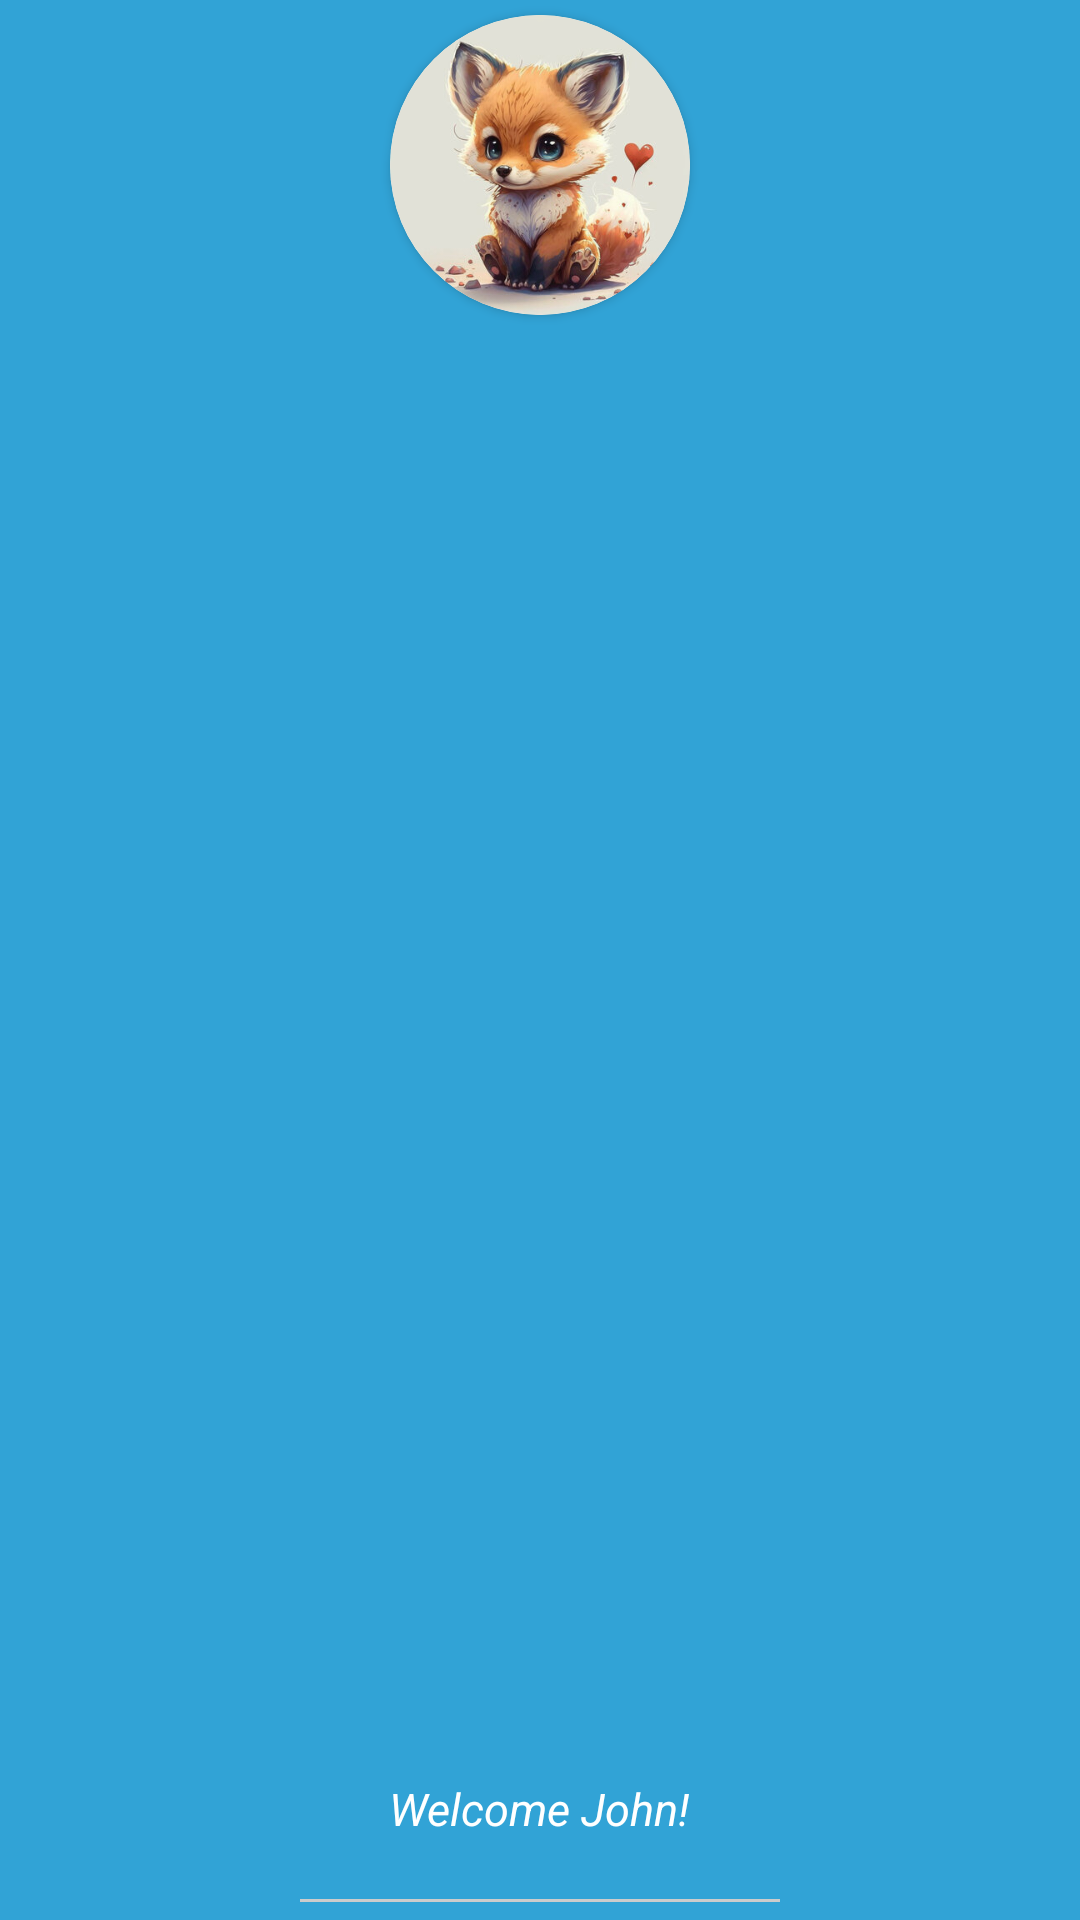

Write the Android layout XML for this screen, with the resource values it uses.
<!-- AndroidManifest.xml: application theme Theme.Design.Light.NoActionBar -->
<!-- res/layout/header.xml -->
<?xml version="1.0" encoding="utf-8"?>
<RelativeLayout xmlns:android="http://schemas.android.com/apk/res/android"
    xmlns:app="http://schemas.android.com/apk/res-auto"
    android:id="@+id/header"
    android:layout_width="match_parent"
    android:layout_height="160dp"
    android:layout_gravity="bottom"
    android:background="@color/MainColorDuAnMau"
    android:orientation="vertical"
    android:theme="@style/ThemeOverlay.AppCompat.Dark">

    <androidx.cardview.widget.CardView
        android:layout_marginTop="5dp"
        android:layout_width="wrap_content"
        android:layout_height="wrap_content"
        android:layout_centerHorizontal="true"
        app:cardCornerRadius="50dp">
        <ImageView
            android:id="@+id/imgAvatarNav"
            android:layout_width="100dp"
            android:layout_height="100dp"
            app:srcCompat="@drawable/avatar4" />

        <ImageView

            android:layout_width="25dp"
            android:layout_height="25dp"
            android:layout_marginTop="35dp"
            android:layout_marginLeft="75dp"
            app:srcCompat="@drawable/sub_c" />
    </androidx.cardview.widget.CardView>

    <TextView
        android:id="@+id/tvWelcomeUser"
        android:layout_width="wrap_content"
        android:layout_height="wrap_content"
        android:layout_alignParentBottom="true"
        android:layout_centerHorizontal="true"
        android:layout_marginBottom="27dp"
        android:text="Welcome John!"
        android:textColor="@color/white"
        android:textSize="15dp"
        android:textStyle="italic" />

    <TextView
        android:layout_width="match_parent"
        android:layout_height="1dp"
        android:layout_alignParentBottom="true"
        android:layout_centerHorizontal="true"
        android:layout_marginHorizontal="100dp"
        android:layout_marginTop="25dp"
        android:layout_marginBottom="6dp"
        android:background="#ccc" />



</RelativeLayout>
<!-- resources referenced by this layout -->
<resources>
  <color name="MainColorDuAnMau">#31A3D6</color>
  <color name="white">#FFFFFFFF</color>
  <!-- drawable avatar4: jpg bitmap (drawable-v24, 31834 bytes) -->
</resources>
